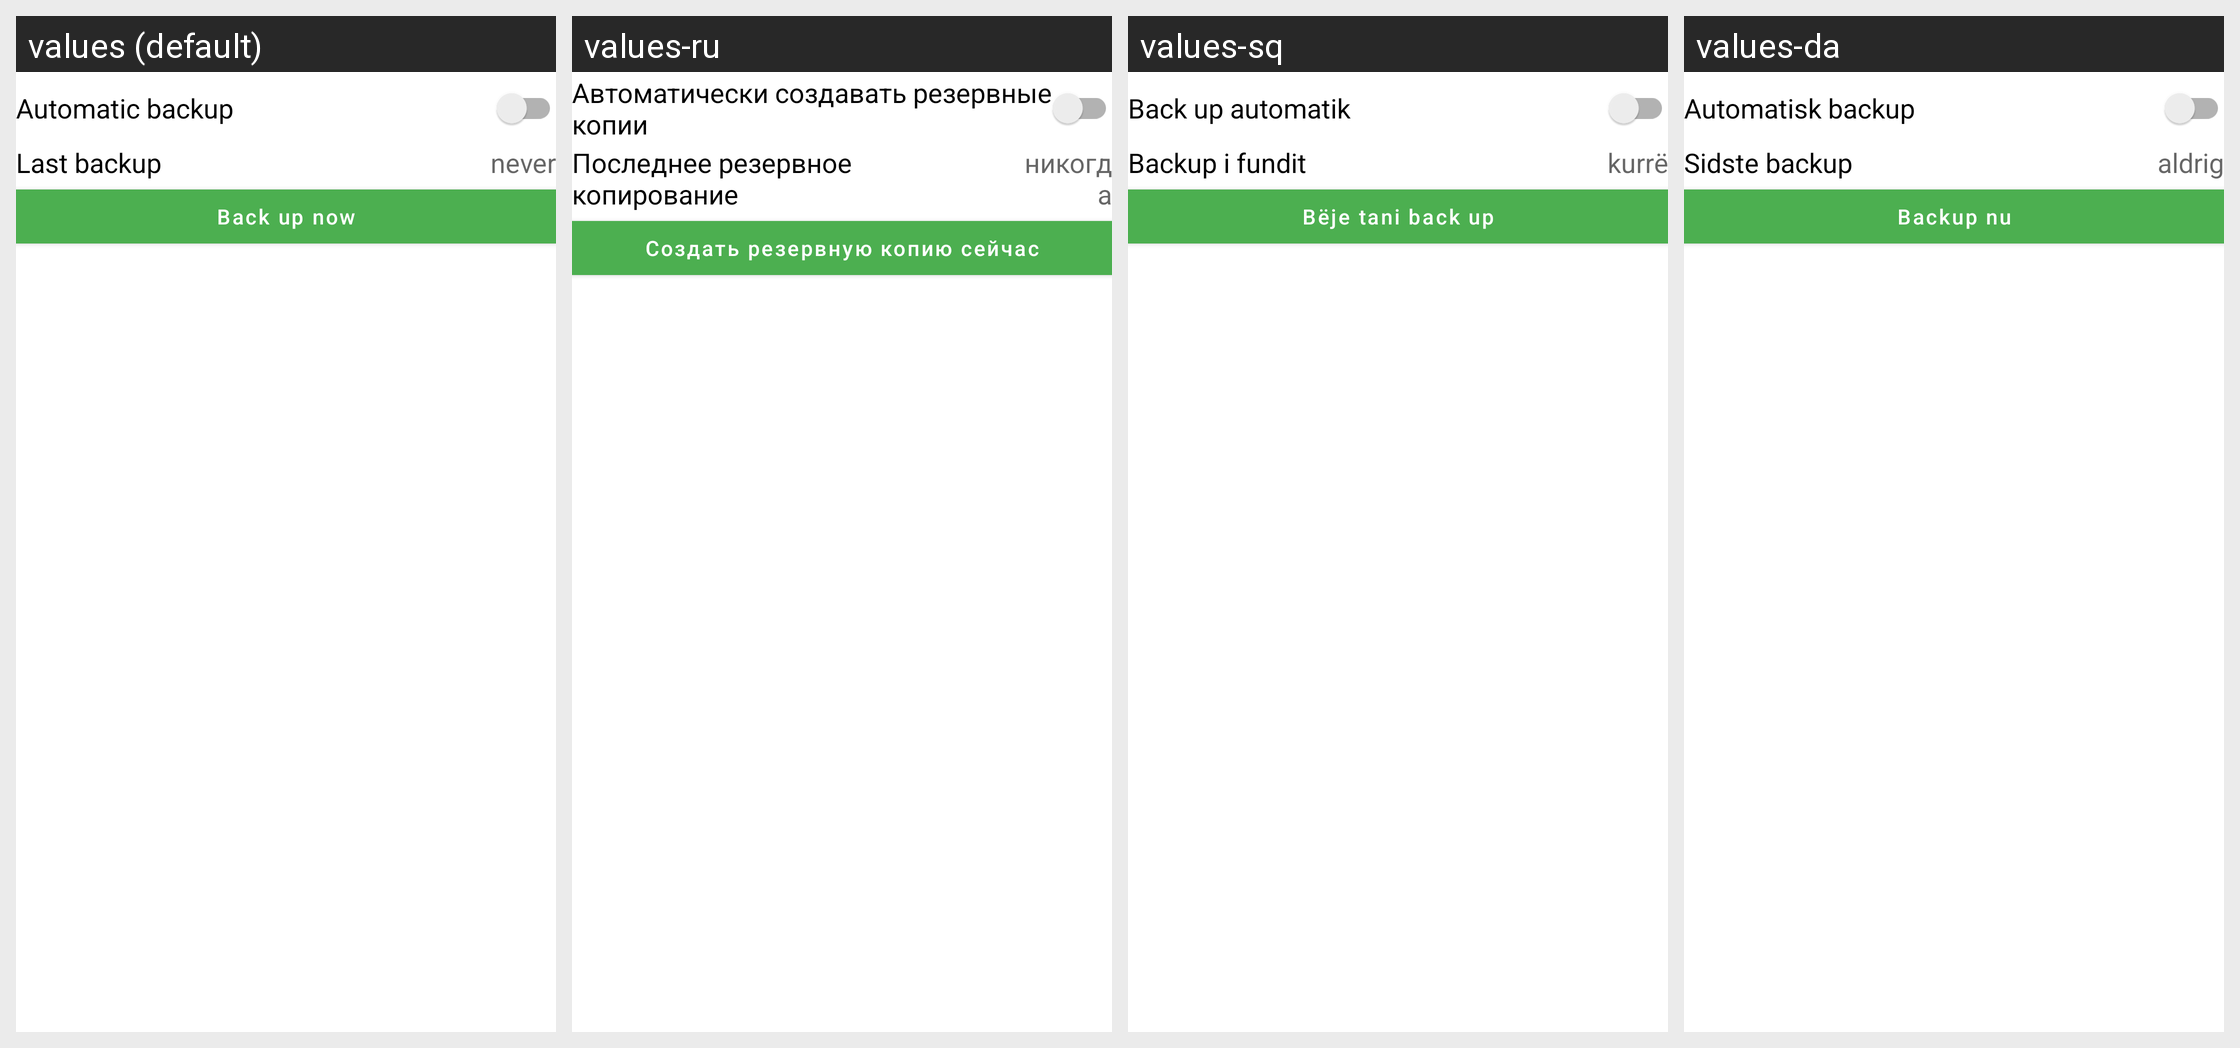

The same Android screen rendered under several of its app's locales, left to right. List the strings drawn on it with the default value and each locale's translation.
Android screen res/layout/contacts_backup_fragment.xml rendered under 4 locales, left to right: values (default), values-ru, values-sq, values-da. Device: Nexus 5 (rendered at 1080×1920; each locale shown at half size, 540×960, under a caption strip naming it); theme Theme.ownCloud.Toolbar.
Other locales in the repository, not shown: values-bg-rBG, values-ca, values-cs-rCZ, values-de, values-de-rDE, values-el, values-es, values-es-rAR, values-es-rEC, values-es-rHN, values-es-rMX, values-es-rNI, values-es-rPA, values-et-rEE, values-eu, values-fi-rFI, values-fr, values-hu-rHU, values-id, values-is, values-it, values-ja-rJP, values-ka-rGE, values-ko, values-lt-rLT, values-nb-rNO, values-nl, values-pl, values-pt-rBR, values-pt-rPT, values-sk-rSK, values-sl, values-sv, values-tr, values-zh-rCN, values-zh-rTW.
Strings drawn on this screen, with the default value and each locale's value (text and hints the layout hard-codes, and strings that could not be matched under every locale, appear in the picture but are not listed):

contacts_automatic_backup
  values: Automatic backup
  values-ru: Автоматически создавать резервные копии
  values-sq: Back up automatik
  values-da: Automatisk backup

contacts_last_backup
  values: Last backup
  values-ru: Последнее резервное копирование
  values-sq: Backup i fundit
  values-da: Sidste backup

contacts_preference_backup_never
  values: never
  values-ru: никогда
  values-sq: kurrë
  values-da: aldrig

contacts_backup_button
  values: Back up now
  values-ru: Создать резервную копию сейчас
  values-sq: Bëje tani back up
  values-da: Backup nu
